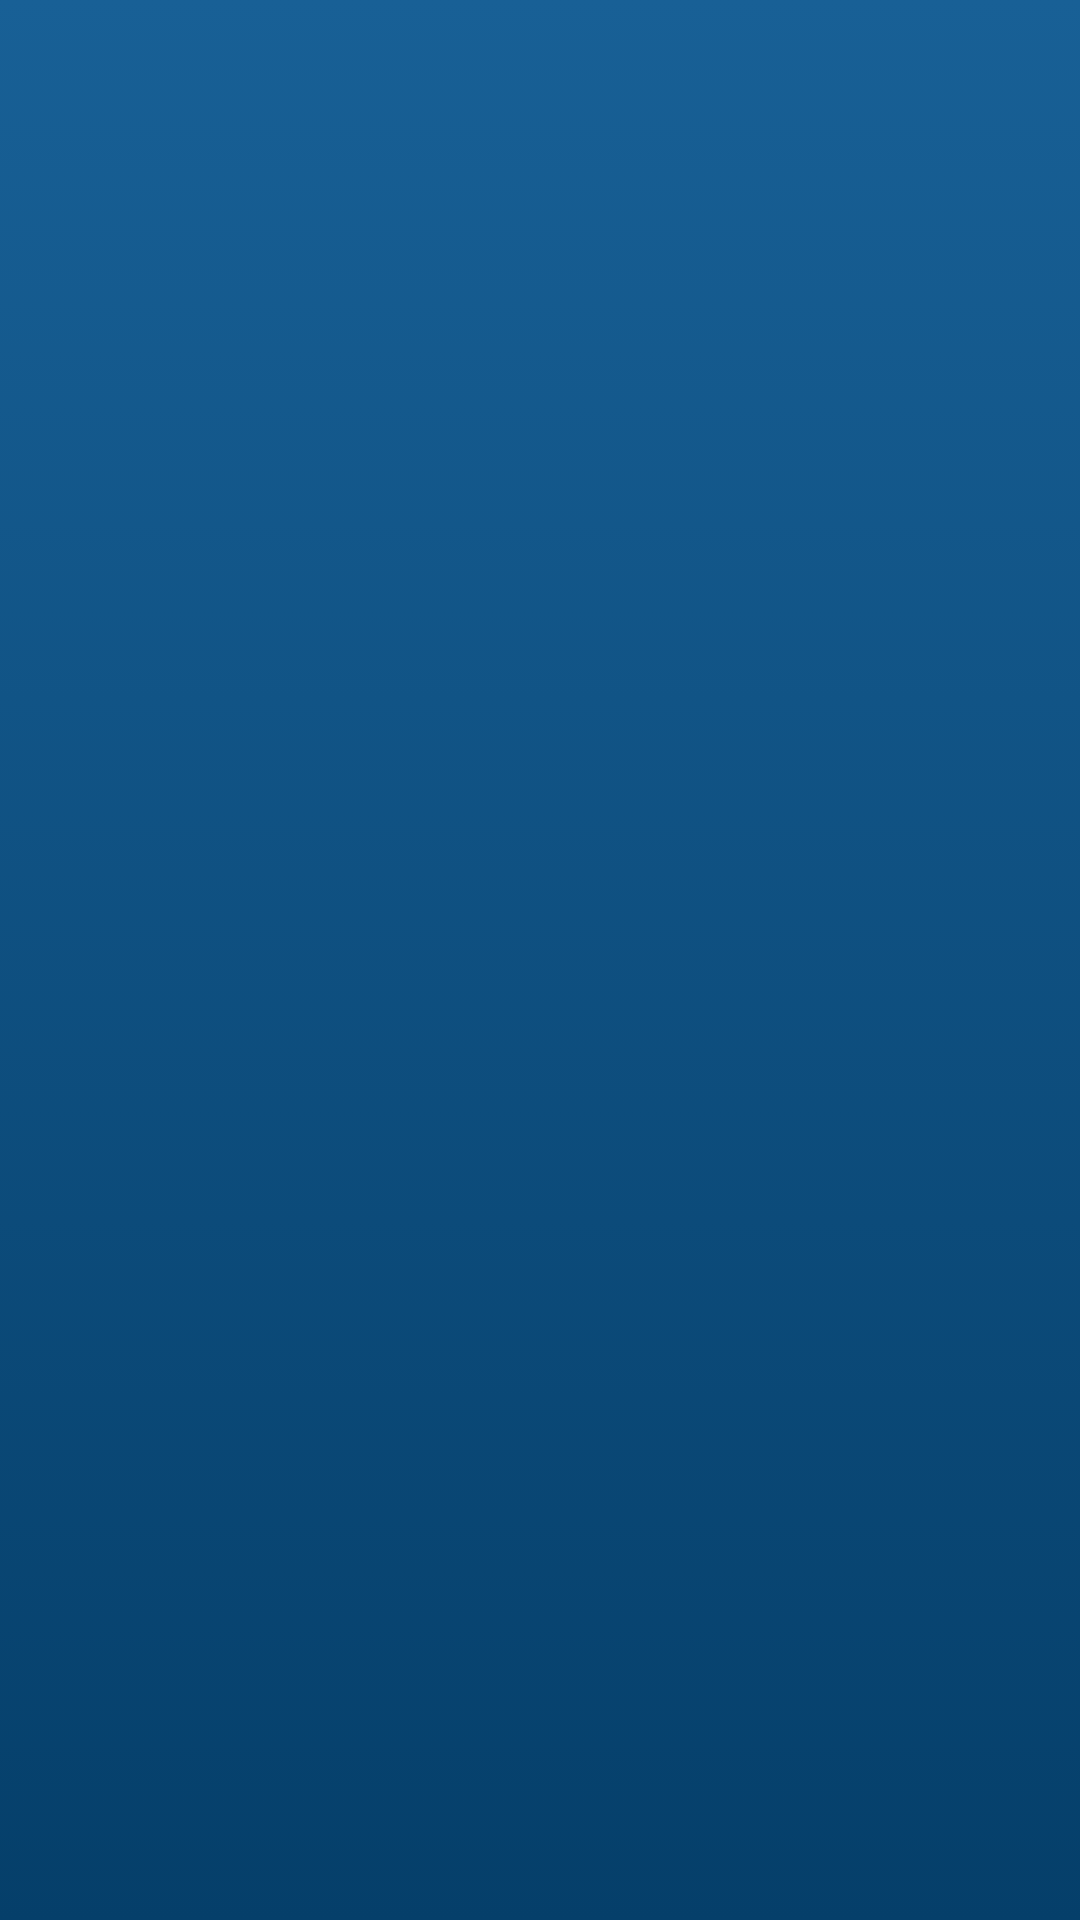

Produce the Android XML layout that renders to this screen, including the resource entries it uses.
<!-- AndroidManifest.xml: application theme AppTheme -->
<!-- res/layout/activity_splash_screen.xml -->
<?xml version="1.0" encoding="utf-8"?>
<androidx.constraintlayout.widget.ConstraintLayout xmlns:android="http://schemas.android.com/apk/res/android"
    xmlns:app="http://schemas.android.com/apk/res-auto"
    xmlns:tools="http://schemas.android.com/tools"
    android:layout_width="match_parent"
    android:layout_height="match_parent"
    tools:context=".activitys.SplashScreen"
    android:background="@drawable/gradient_background">

    <ImageView
        android:id="@+id/ivSplashLogo"
        android:layout_width="172dp"
        android:layout_height="105dp"
        android:layout_marginStart="119dp"
        android:layout_marginTop="313dp"
        android:layout_marginEnd="120dp"
        android:layout_marginBottom="313dp"
        app:layout_constraintBottom_toBottomOf="parent"
        app:layout_constraintEnd_toEndOf="parent"
        app:layout_constraintStart_toStartOf="parent"
        app:layout_constraintTop_toTopOf="parent"
        app:srcCompat="@drawable/maxima_logotipo" />
</androidx.constraintlayout.widget.ConstraintLayout>
<!-- resources referenced by this layout -->
<resources>
  <!-- drawable gradient_background (drawable) -->
  <?xml version="1.0" encoding="utf-8"?>
  <selector xmlns:android="http://schemas.android.com/apk/res/android">
  <item>
      <shape>
          <gradient android:angle="90"
              android:startColor="#053F6A"
              android:endColor="#186096"
              android:type="linear"/>
      </shape>
  </item>
  </selector>
  <style name="AppTheme" parent="Theme.AppCompat.Light.DarkActionBar">
          
          <item name="colorPrimary">@color/toolbar</item>
          <item name="colorPrimaryDark">@color/colorPrimaryDark</item>
          <item name="colorAccent">@color/colorAccent</item>
      </style>
  <color name="toolbar">#186096</color>
  <color name="colorPrimaryDark">#3700B3</color>
  <color name="colorAccent">#03DAC5</color>
</resources>
